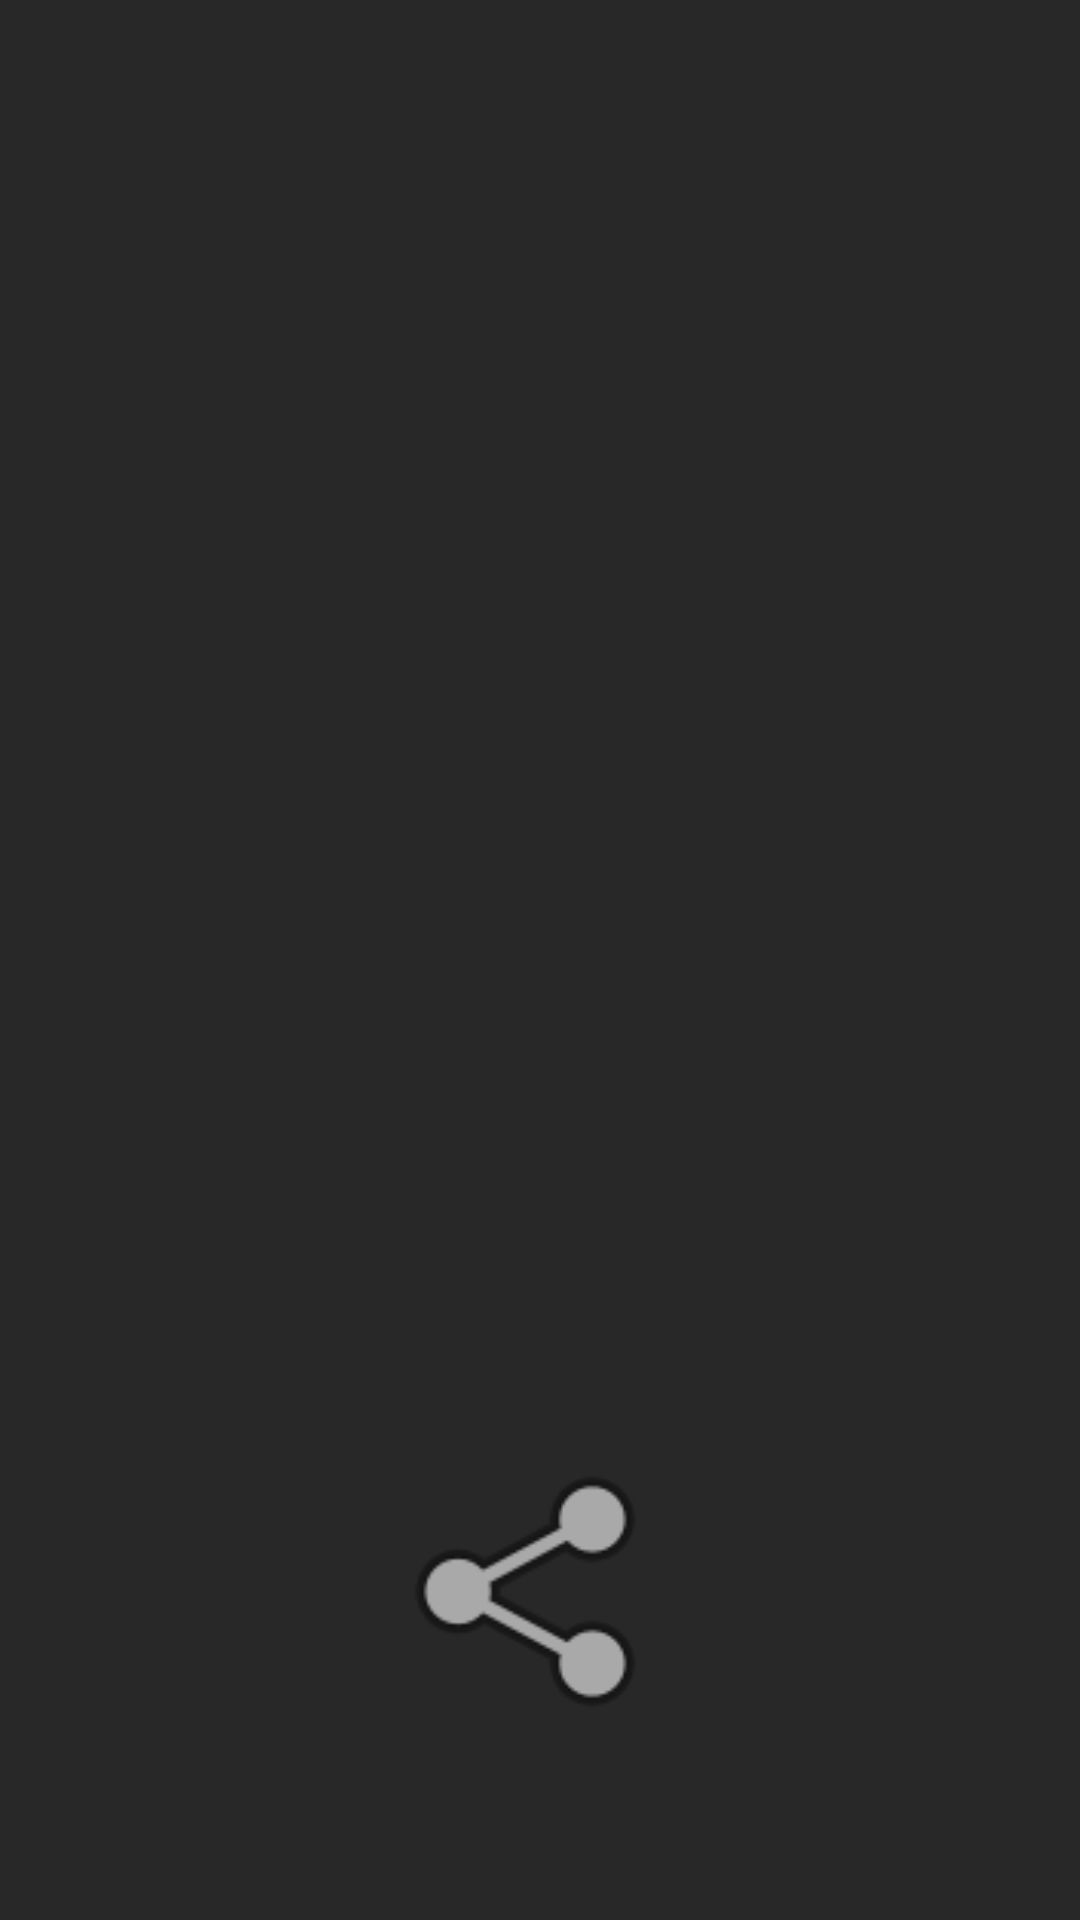

Reconstruct the res/layout file that produces this screen, plus the resources it refers to.
<!-- AndroidManifest.xml: application theme Theme.Imageedittest -->
<!-- res/layout/activity_result.xml -->
<?xml version="1.0" encoding="utf-8"?>
<androidx.constraintlayout.widget.ConstraintLayout xmlns:android="http://schemas.android.com/apk/res/android"
    xmlns:app="http://schemas.android.com/apk/res-auto"
    xmlns:tools="http://schemas.android.com/tools"
    android:layout_width="match_parent"
    android:layout_height="match_parent"
    android:background="#292828"
    tools:context=".result">

    <ImageView
        android:id="@+id/imageView6"
        android:layout_width="315dp"
        android:layout_height="398dp"
        app:layout_constraintBottom_toBottomOf="parent"
        app:layout_constraintEnd_toEndOf="parent"
        app:layout_constraintStart_toStartOf="parent"
        app:layout_constraintTop_toTopOf="parent"
        app:layout_constraintVertical_bias="0.364"
        tools:srcCompat="@tools:sample/avatars" />

    <ImageView
        android:id="@+id/imageView10"
        android:layout_width="115dp"
        android:layout_height="98dp"
        app:layout_constraintBottom_toBottomOf="parent"
        app:layout_constraintEnd_toEndOf="parent"
        app:layout_constraintStart_toStartOf="parent"
        app:layout_constraintTop_toTopOf="parent"
        app:layout_constraintVertical_bias="0.889"
        app:srcCompat="@android:drawable/ic_menu_share" />
</androidx.constraintlayout.widget.ConstraintLayout>
<!-- resources referenced by this layout -->
<resources>
  <style name="Theme.Imageedittest" parent="Theme.MaterialComponents.DayNight.DarkActionBar">
          
          <item name="colorPrimary">@color/black</item>
          <item name="colorPrimaryVariant">@color/black</item>
          <item name="colorOnPrimary">@color/black</item>
          
          <item name="colorSecondary">@color/teal_200</item>
          <item name="colorSecondaryVariant">@color/teal_700</item>
          <item name="colorOnSecondary">@color/black</item>
          
          <item name="android:statusBarColor" tools:targetApi="l">?attr/colorPrimaryVariant</item>
          
      </style>
  <!-- not gathered from this repository: default colours our renderer supplied (Android Studio template values) -->
  <color name="teal_200">#FF03DAC5</color>
  <color name="teal_700">#FF018786</color>
  <color name="black">#FF000000</color>
</resources>
